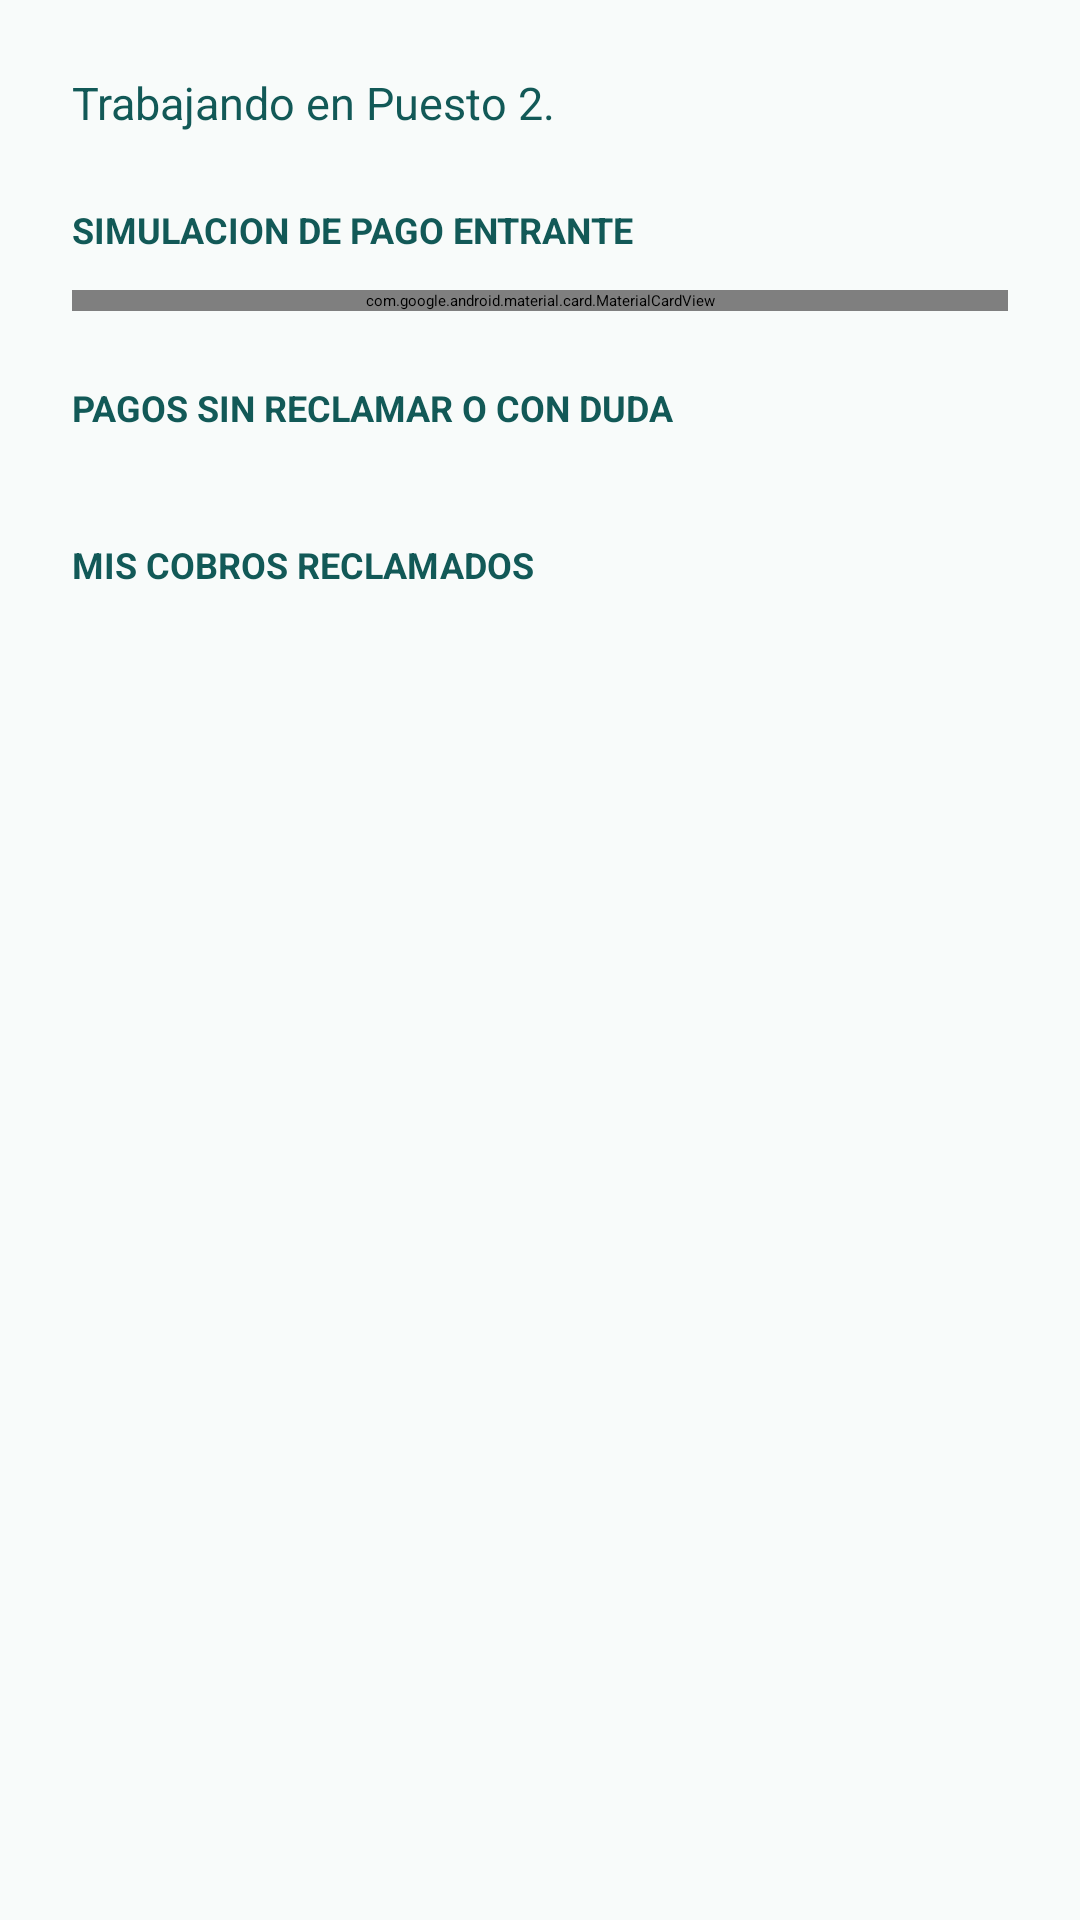

The Android layout XML behind this screen, and the referenced resources:
<!-- AndroidManifest.xml: application theme Theme.LectorYape -->
<!-- res/layout/activity_tesis_queue.xml -->
<?xml version="1.0" encoding="utf-8"?>
<ScrollView xmlns:android="http://schemas.android.com/apk/res/android"
    android:layout_width="match_parent"
    android:layout_height="match_parent"
    android:background="@color/kaja_bg_light"
    android:fillViewport="true">

    <LinearLayout
        android:layout_width="match_parent"
        android:layout_height="wrap_content"
        android:orientation="vertical"
        android:padding="24dp">

        <TextView
            android:id="@+id/tvQueueContext"
            android:layout_width="match_parent"
            android:layout_height="wrap_content"
            android:text="Trabajando en Puesto 2."
            android:textColor="@color/kaja_teal_dark"
            android:textSize="15sp" />

        <TextView
            android:layout_width="match_parent"
            android:layout_height="wrap_content"
            android:layout_marginTop="24dp"
            android:layout_marginBottom="12dp"
            android:text="SIMULACION DE PAGO ENTRANTE"
            android:textColor="@color/kaja_teal_dark"
            android:textSize="12sp"
            android:textStyle="bold" />

        <com.google.android.material.card.MaterialCardView
            android:id="@+id/cardIncomingPayment"
            android:layout_width="match_parent"
            android:layout_height="wrap_content"
            app:cardBackgroundColor="@color/white"
            app:cardCornerRadius="16dp"
            app:cardElevation="3dp"
            xmlns:app="http://schemas.android.com/apk/res-auto">

            <LinearLayout
                android:layout_width="match_parent"
                android:layout_height="wrap_content"
                android:orientation="vertical"
                android:padding="18dp">

                <TextView
                    android:id="@+id/tvIncomingBadge"
                    android:layout_width="wrap_content"
                    android:layout_height="wrap_content"
                    android:background="@drawable/bg_pill_status_pending"
                    android:paddingStart="10dp"
                    android:paddingTop="5dp"
                    android:paddingEnd="10dp"
                    android:paddingBottom="5dp"
                    android:text="SIN RECLAMAR"
                    android:textColor="@color/white"
                    android:textSize="11sp"
                    android:textStyle="bold" />

                <TextView
                    android:id="@+id/tvIncomingAmount"
                    android:layout_width="wrap_content"
                    android:layout_height="wrap_content"
                    android:layout_marginTop="14dp"
                    android:text="S/ 0.00"
                    android:textColor="@color/kaja_teal_dark"
                    android:textSize="34sp"
                    android:textStyle="bold" />

                <TextView
                    android:id="@+id/tvIncomingSender"
                    android:layout_width="wrap_content"
                    android:layout_height="wrap_content"
                    android:layout_marginTop="6dp"
                    android:text="Carla Soto"
                    android:textColor="@color/kaja_teal_dark"
                    android:textSize="18sp"
                    android:textStyle="bold" />

                <TextView
                    android:id="@+id/tvIncomingMeta"
                    android:layout_width="match_parent"
                    android:layout_height="wrap_content"
                    android:layout_marginTop="6dp"
                    android:text="08:51 | YAPE | Ref. Y33441"
                    android:textColor="@color/kaja_teal"
                    android:textSize="13sp" />

                <TextView
                    android:id="@+id/tvIncomingAssignment"
                    android:layout_width="match_parent"
                    android:layout_height="wrap_content"
                    android:layout_marginTop="12dp"
                    android:text="Aun no reclamado. Se asignara al ayudante y puesto activos."
                    android:textColor="@color/kaja_teal_dark"
                    android:textSize="13sp" />

                <TextView
                    android:id="@+id/tvIncomingDescription"
                    android:layout_width="match_parent"
                    android:layout_height="wrap_content"
                    android:layout_marginTop="8dp"
                    android:text="Descripcion: pendiente"
                    android:textColor="@color/kaja_teal"
                    android:textSize="13sp" />

                <LinearLayout
                    android:layout_width="match_parent"
                    android:layout_height="wrap_content"
                    android:layout_marginTop="16dp"
                    android:orientation="horizontal">

                    <com.google.android.material.button.MaterialButton
                        android:id="@+id/btnIncomingClaim"
                        android:layout_width="0dp"
                        android:layout_height="48dp"
                        android:layout_weight="1"
                        android:text="Reclamar"
                        android:textColor="@color/white"
                        android:backgroundTint="@color/kaja_teal_dark" />

                    <com.google.android.material.button.MaterialButton
                        android:id="@+id/btnIncomingConfirm"
                        style="@style/Widget.MaterialComponents.Button.OutlinedButton"
                        android:layout_width="0dp"
                        android:layout_height="48dp"
                        android:layout_marginStart="8dp"
                        android:layout_weight="1"
                        android:text="Confirmar"
                        android:textColor="@color/kaja_teal_dark"
                        app:strokeColor="@color/kaja_teal_dark" />
                </LinearLayout>

                <com.google.android.material.button.MaterialButton
                    android:id="@+id/btnIncomingObserve"
                    style="@style/Widget.MaterialComponents.Button.OutlinedButton"
                    android:layout_width="match_parent"
                    android:layout_height="48dp"
                    android:layout_marginTop="8dp"
                    android:text="Marcar observado"
                    android:textColor="@color/kaja_coral"
                    app:strokeColor="@color/kaja_coral" />
            </LinearLayout>
        </com.google.android.material.card.MaterialCardView>

        <TextView
            android:layout_width="match_parent"
            android:layout_height="wrap_content"
            android:layout_marginTop="24dp"
            android:layout_marginBottom="12dp"
            android:text="PAGOS SIN RECLAMAR O CON DUDA"
            android:textColor="@color/kaja_teal_dark"
            android:textSize="12sp"
            android:textStyle="bold" />

        <androidx.recyclerview.widget.RecyclerView
            android:id="@+id/rvClaimableTransactions"
            android:layout_width="match_parent"
            android:layout_height="wrap_content"
            android:nestedScrollingEnabled="false" />

        <TextView
            android:layout_width="match_parent"
            android:layout_height="wrap_content"
            android:layout_marginTop="24dp"
            android:layout_marginBottom="12dp"
            android:text="MIS COBROS RECLAMADOS"
            android:textColor="@color/kaja_teal_dark"
            android:textSize="12sp"
            android:textStyle="bold" />

        <androidx.recyclerview.widget.RecyclerView
            android:id="@+id/rvMyTransactions"
            android:layout_width="match_parent"
            android:layout_height="wrap_content"
            android:nestedScrollingEnabled="false" />
    </LinearLayout>

</ScrollView>
<!-- resources referenced by this layout -->
<resources>
  <color name="kaja_bg_light">#F8FBFA</color>
  <color name="kaja_coral">#EF6A62</color>
  <color name="kaja_teal">#1A7F7C</color>
  <color name="kaja_teal_dark">#125957</color>
  <color name="white">#FFFFFFFF</color>
  <!-- drawable bg_pill_status_pending (drawable) -->
  <?xml version="1.0" encoding="utf-8"?>
  <shape xmlns:android="http://schemas.android.com/apk/res/android" android:shape="rectangle">
      <corners android:radius="999dp" />
      <solid android:color="@color/kaja_gold" />
  </shape>
  <color name="kaja_gold">#EAB253</color>
</resources>
